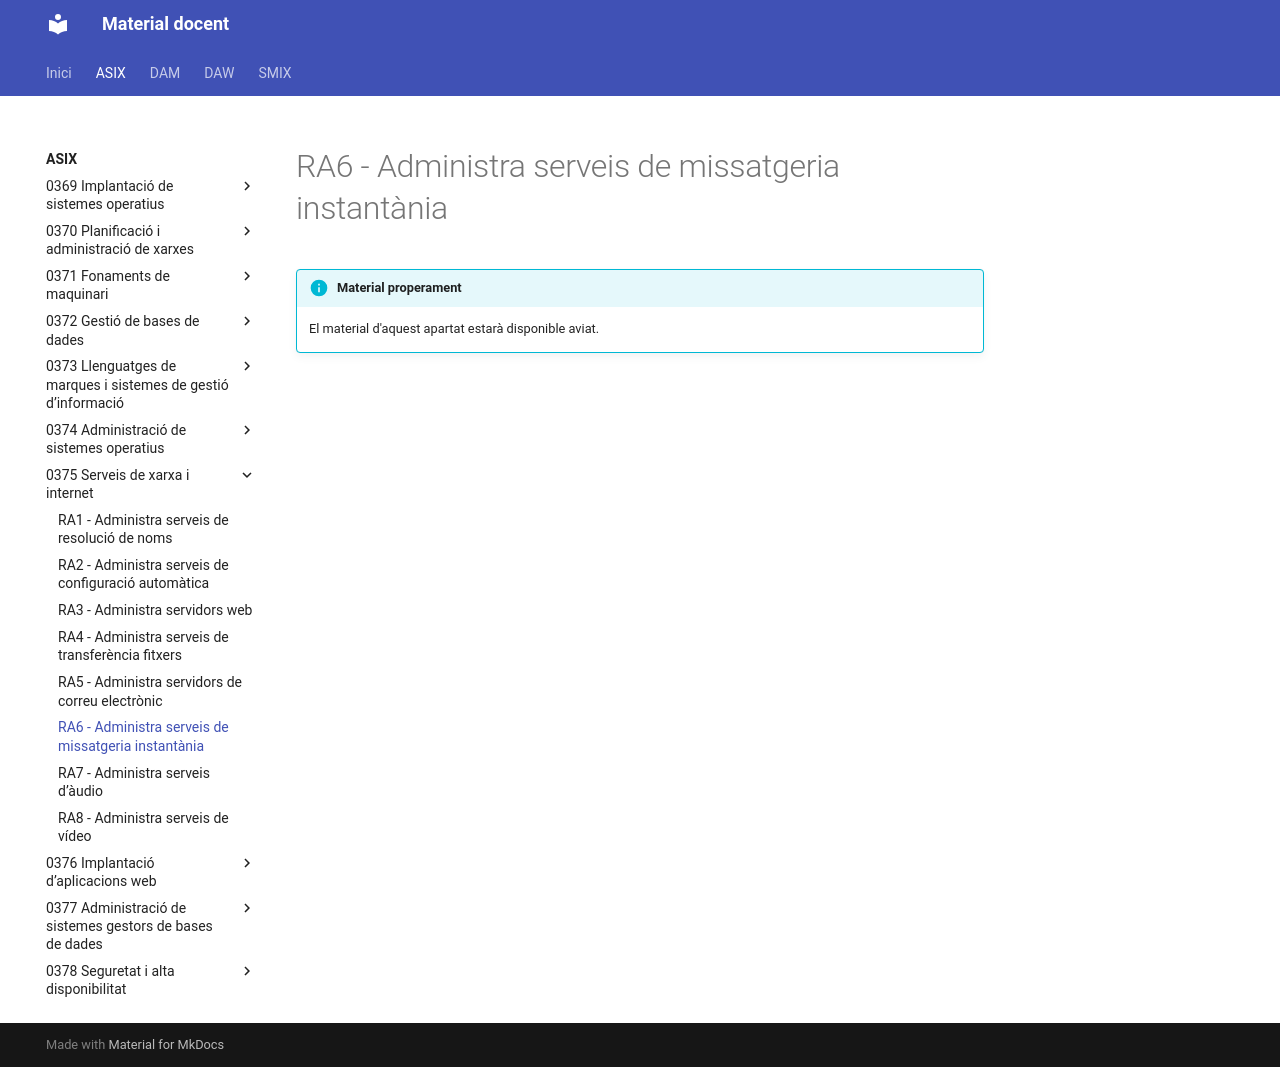

repository: aaragoprof/aaragoprof.github.io · page: asix/0375-serveis-de-xarxa-i-internet/ra6/index.html · generator: mkdocs

# RA6 - Administra serveis de missatgeria instantània

!!! info "Material properament"
    El material d'aquest apartat estarà disponible aviat.
